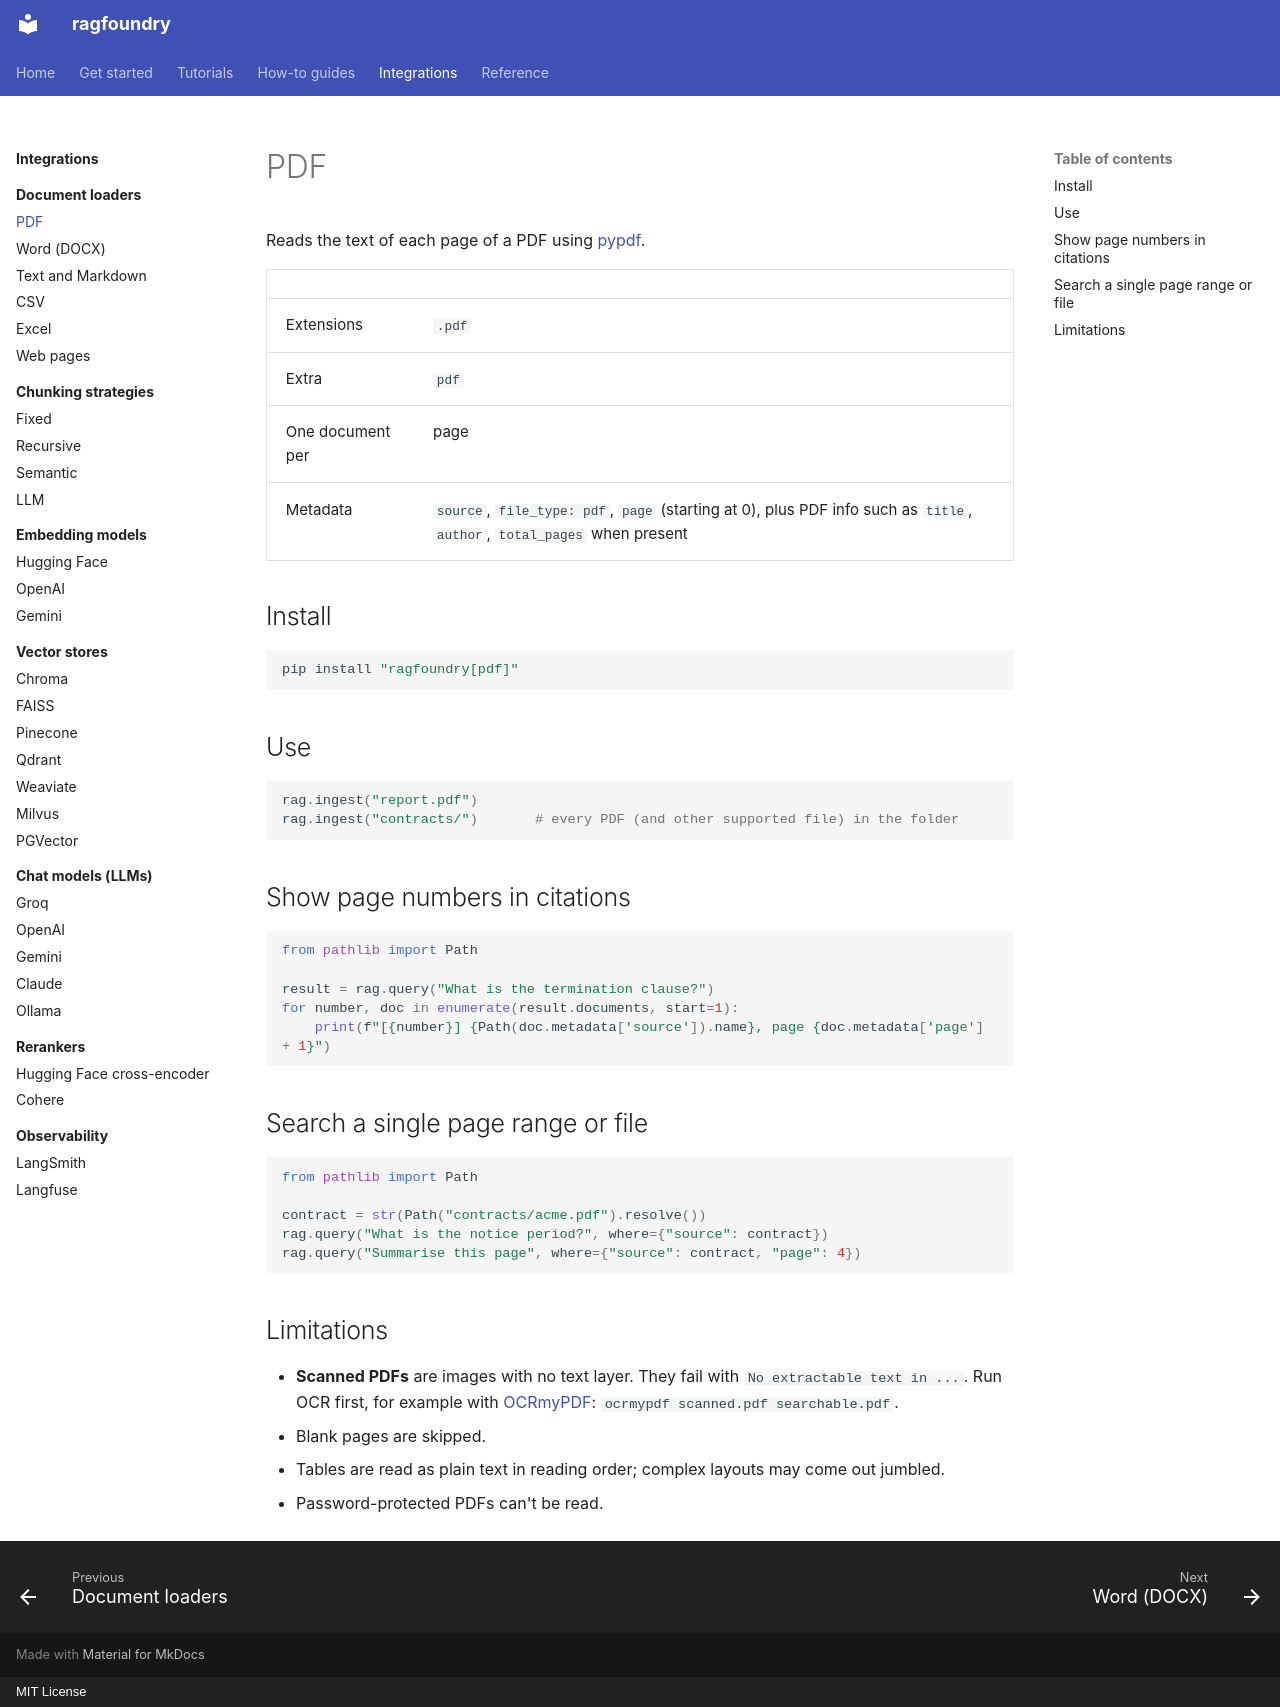

repository: rithvikkatpelly/ragfoundry · page: integrations/loaders/pdf/index.html · generator: mkdocs · copyright: MIT License

# PDF

Reads the text of each page of a PDF using [pypdf](https://pypdf.readthedocs.io).

| | |
|---|---|
| Extensions | `.pdf` |
| Extra | `pdf` |
| One document per | page |
| Metadata | `source`, `file_type: pdf`, `page` (starting at 0), plus PDF info such as `title`, `author`, `total_pages` when present |

## Install

```bash
pip install "ragfoundry[pdf]"
```

## Use

```python
rag.ingest("report.pdf")
rag.ingest("contracts/")       # every PDF (and other supported file) in the folder
```

## Show page numbers in citations

```python
from pathlib import Path

result = rag.query("What is the termination clause?")
for number, doc in enumerate(result.documents, start=1):
    print(f"[{number}] {Path(doc.metadata['source']).name}, page {doc.metadata['page'] + 1}")
```

## Search a single page range or file

```python
from pathlib import Path

contract = str(Path("contracts/acme.pdf").resolve())
rag.query("What is the notice period?", where={"source": contract})
rag.query("Summarise this page", where={"source": contract, "page": 4})
```

## Limitations

- **Scanned PDFs** are images with no text layer. They fail with
  `No extractable text in ...`. Run OCR first, for example with
  [OCRmyPDF](https://ocrmypdf.readthedocs.io): `ocrmypdf scanned.pdf searchable.pdf`.
- Blank pages are skipped.
- Tables are read as plain text in reading order; complex layouts may come out jumbled.
- Password-protected PDFs can't be read.
